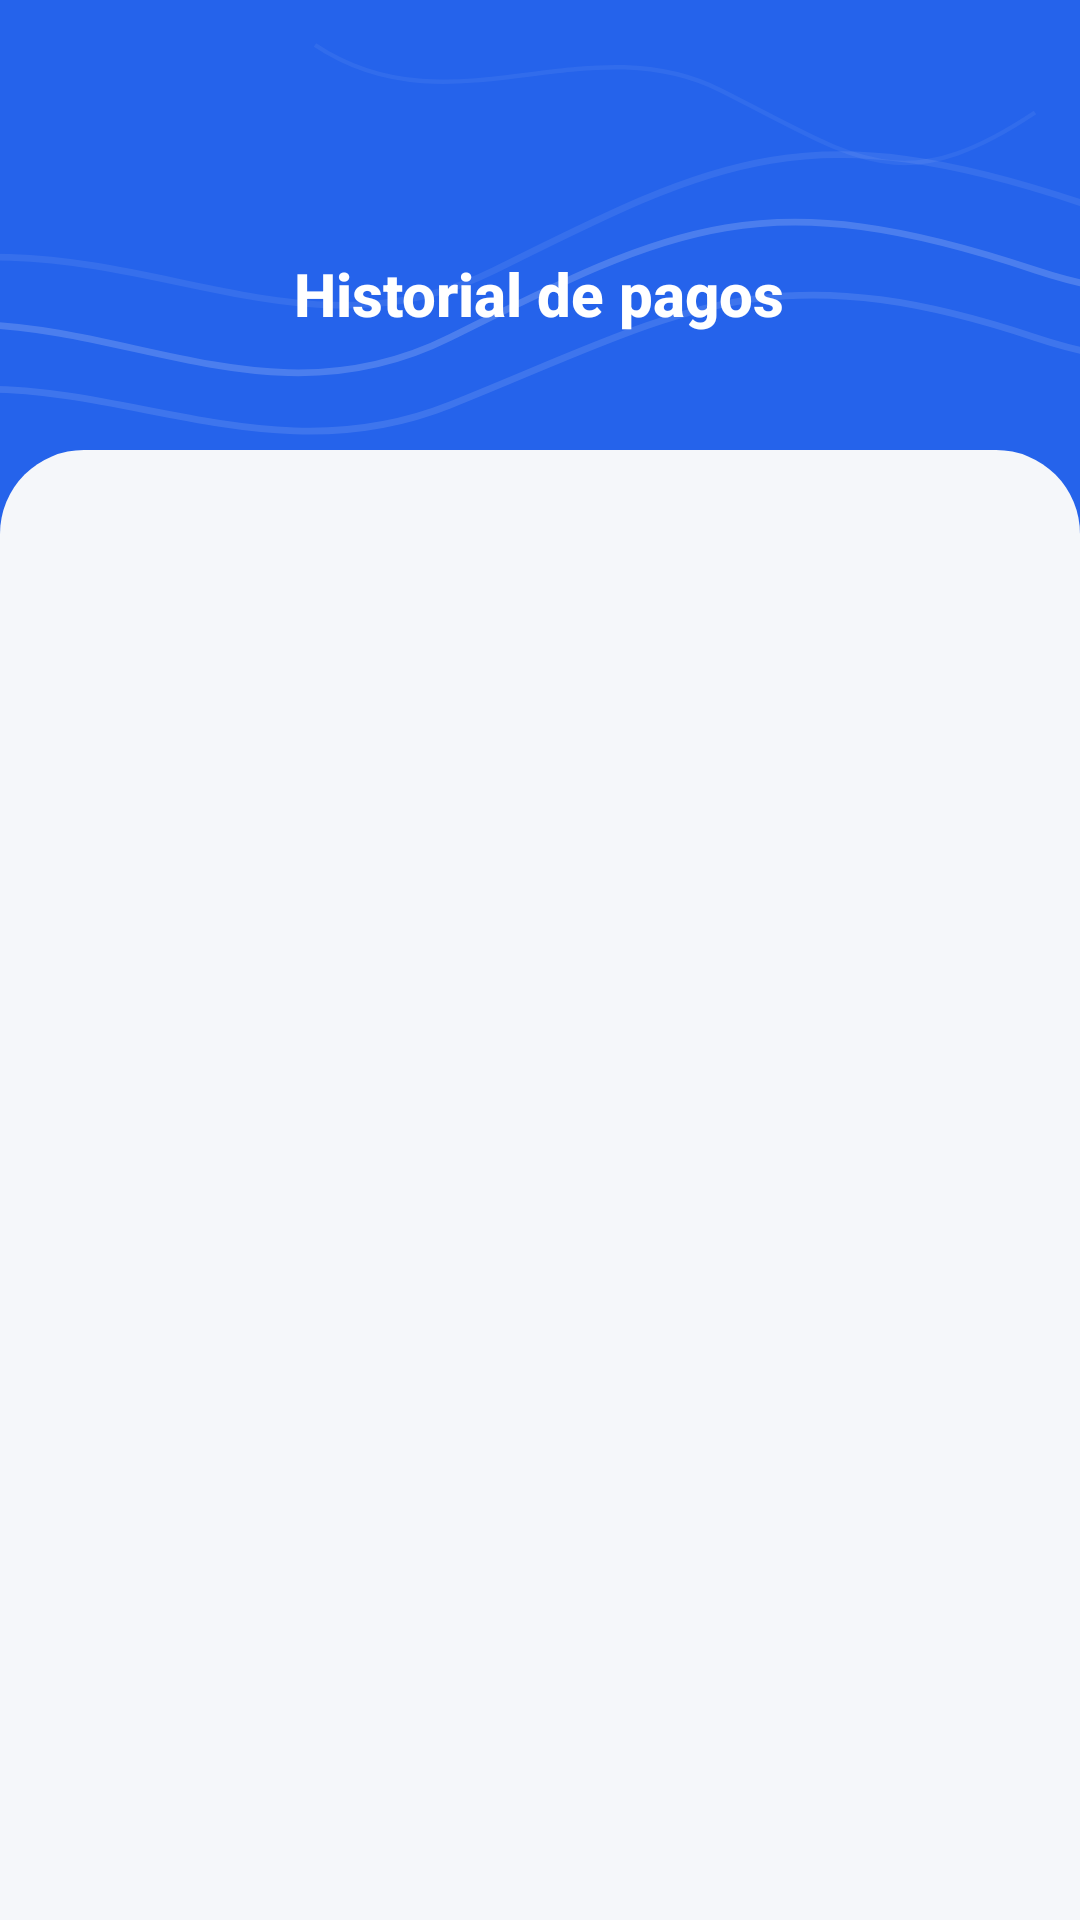

Write the Android layout XML for this screen, with the resource values it uses.
<!-- AndroidManifest.xml: application theme Theme.Prestaap -->
<!-- res/layout/fragment_historial_pagos.xml -->
<?xml version="1.0" encoding="utf-8"?>
<androidx.constraintlayout.widget.ConstraintLayout
    xmlns:android="http://schemas.android.com/apk/res/android"
    xmlns:app="http://schemas.android.com/apk/res-auto"
    xmlns:tools="http://schemas.android.com/tools"
    android:layout_width="match_parent"
    android:layout_height="match_parent"
    android:background="@color/k_primary">

    
    <FrameLayout
        android:id="@+id/header"
        android:layout_width="0dp"
        android:layout_height="180dp"
        app:layout_constraintTop_toTopOf="parent"
        app:layout_constraintStart_toStartOf="parent"
        app:layout_constraintEnd_toEndOf="parent">

        <ImageView
            android:layout_width="match_parent"
            android:layout_height="match_parent"
            android:src="@drawable/ic_wave_pattern"
            android:scaleType="centerCrop"
            android:contentDescription="@null" />

        
        <ImageView
            android:id="@+id/btnBack"
            android:layout_width="40dp"
            android:layout_height="40dp"
            android:layout_marginStart="16dp"
            android:layout_marginTop="32dp"
            android:src="@drawable/ic_back"
            android:padding="8dp"
            android:background="?attr/selectableItemBackgroundBorderless"
            android:clickable="true"
            android:focusable="true"
            android:contentDescription="Volver" />

        <LinearLayout
            android:layout_width="wrap_content"
            android:layout_height="wrap_content"
            android:layout_gravity="center"
            android:layout_marginTop="20dp"
            android:gravity="center"
            android:orientation="vertical">

            
            <TextView
                android:id="@+id/tvTitle"
                android:layout_width="wrap_content"
                android:layout_height="wrap_content"
                android:text="Historial de pagos"
                android:textColor="#FFFFFF"
                android:textSize="20sp"
                android:textStyle="bold"
                android:fontFamily="sans-serif-medium" />

            
            <TextView
                android:id="@+id/tvNombreCliente"
                android:layout_width="wrap_content"
                android:layout_height="wrap_content"
                android:layout_marginTop="4dp"
                android:textColor="#E0E7FF"
                android:textSize="15sp"
                android:fontFamily="sans-serif" />

        </LinearLayout>

    </FrameLayout>

    
    <LinearLayout
        android:id="@+id/contentArea"
        android:layout_width="0dp"
        android:layout_height="0dp"
        android:layout_marginTop="150dp"
        android:background="@drawable/bg_content_rounded"
        android:orientation="vertical"
        android:paddingTop="20dp"
        android:paddingHorizontal="16dp"
        app:layout_constraintTop_toTopOf="parent"
        app:layout_constraintBottom_toBottomOf="parent"
        app:layout_constraintStart_toStartOf="parent"
        app:layout_constraintEnd_toEndOf="parent">

        <androidx.recyclerview.widget.RecyclerView
            android:id="@+id/rvPagos"
            android:layout_width="match_parent"
            android:layout_height="match_parent"
            android:clipToPadding="false"
            android:paddingBottom="24dp"
            android:visibility="gone"
            tools:listitem="@layout/item_historial_pago" />

    </LinearLayout>

    
    <ProgressBar
        android:id="@+id/progressBar"
        android:layout_width="wrap_content"
        android:layout_height="wrap_content"
        android:visibility="gone"
        app:layout_constraintTop_toTopOf="@id/contentArea"
        app:layout_constraintBottom_toBottomOf="parent"
        app:layout_constraintStart_toStartOf="parent"
        app:layout_constraintEnd_toEndOf="parent" />

    
    <TextView
        android:id="@+id/tvEmpty"
        android:layout_width="wrap_content"
        android:layout_height="wrap_content"
        android:text="No hay pagos registrados"
        android:textColor="@color/text_hint"
        android:textSize="16sp"
        android:visibility="gone"
        app:layout_constraintTop_toTopOf="@id/contentArea"
        app:layout_constraintBottom_toBottomOf="parent"
        app:layout_constraintStart_toStartOf="parent"
        app:layout_constraintEnd_toEndOf="parent" />

</androidx.constraintlayout.widget.ConstraintLayout>
<!-- res/layout/item_historial_pago.xml (included above) -->
<?xml version="1.0" encoding="utf-8"?>
<com.google.android.material.card.MaterialCardView
    xmlns:android="http://schemas.android.com/apk/res/android"
    xmlns:app="http://schemas.android.com/apk/res-auto"
    android:layout_width="match_parent"
    android:layout_height="wrap_content"
    android:layout_marginHorizontal="4dp"
    android:layout_marginVertical="6dp"
    app:cardCornerRadius="12dp"
    app:cardElevation="2dp"
    app:cardBackgroundColor="@color/text_white">

    <LinearLayout
        android:layout_width="match_parent"
        android:layout_height="wrap_content"
        android:orientation="vertical"
        android:padding="16dp">

        <LinearLayout
            android:layout_width="match_parent"
            android:layout_height="wrap_content"
            android:orientation="horizontal"
            android:gravity="center_vertical">

            
            <LinearLayout
                android:layout_width="0dp"
                android:layout_height="wrap_content"
                android:layout_weight="1"
                android:orientation="vertical">

                <TextView
                    android:id="@+id/tvPagoTitle"
                    android:layout_width="wrap_content"
                    android:layout_height="wrap_content"
                    android:text="Pago"
                    android:textSize="16sp"
                    android:textStyle="bold"
                    android:textColor="@color/text_dark" />

                <TextView
                    android:id="@+id/tvMetodoPago"
                    android:layout_width="wrap_content"
                    android:layout_height="wrap_content"
                    android:layout_marginTop="2dp"
                    android:textSize="13sp"
                    android:textColor="@color/text_hint" />

            </LinearLayout>

            
            <TextView
                android:id="@+id/tvMontoTotal"
                android:layout_width="wrap_content"
                android:layout_height="wrap_content"
                android:textSize="18sp"
                android:textStyle="bold"
                android:textColor="@color/k_primary" />

        </LinearLayout>

        
        <View
            android:layout_width="match_parent"
            android:layout_height="1dp"
            android:layout_marginVertical="12dp"
            android:background="#EEEEEE" />

        <LinearLayout
            android:layout_width="match_parent"
            android:layout_height="wrap_content"
            android:orientation="horizontal"
            android:gravity="center_vertical">

            
            <TextView
                android:id="@+id/tvFecha"
                android:layout_width="0dp"
                android:layout_weight="1"
                android:layout_height="wrap_content"
                android:textSize="13sp"
                android:textColor="@color/text_hint" />

            
            <com.google.android.material.button.MaterialButton
                android:id="@+id/btnDetalle"
                android:layout_width="wrap_content"
                android:layout_height="36dp"
                android:text="Detalle"
                android:textSize="12sp"
                app:cornerRadius="18dp"
                app:strokeWidth="1dp"
                app:strokeColor="@color/k_primary"
                app:backgroundTint="@color/text_white"
                android:textColor="@color/k_primary"
                style="@style/Widget.MaterialComponents.Button.OutlinedButton" />

        </LinearLayout>

    </LinearLayout>

</com.google.android.material.card.MaterialCardView>
<!-- resources referenced by this layout -->
<resources>
  <color name="k_primary">#2563EB</color>
  <color name="text_dark">#1E293B</color>
  <color name="text_hint">#94A3B8</color>
  <color name="text_white">#FFFFFF</color>
  <!-- drawable bg_content_rounded (drawable) -->
  <?xml version="1.0" encoding="utf-8"?>
  <shape xmlns:android="http://schemas.android.com/apk/res/android">
      <solid android:color="@color/k_background" />
      <corners android:topLeftRadius="28dp" android:topRightRadius="28dp" />
  </shape>
  <!-- drawable ic_wave_pattern (drawable) -->
  <?xml version="1.0" encoding="utf-8"?>
  <vector xmlns:android="http://schemas.android.com/apk/res/android"
      android:width="300dp"
      android:height="120dp"
      android:viewportWidth="300"
      android:viewportHeight="120">
      <path
          android:strokeColor="#FFFFFF"
          android:strokeWidth="1.5"
          android:strokeAlpha="0.18"
          android:fillColor="#00000000"
          android:pathData="M-10,80 C40,55 80,100 130,75 S200,40 260,60 S310,30 350,50"/>
      <path
          android:strokeColor="#FFFFFF"
          android:strokeWidth="1.5"
          android:strokeAlpha="0.12"
          android:fillColor="#00000000"
          android:pathData="M-10,95 C40,70 80,110 130,90 S200,55 260,75 S310,45 350,65"/>
      <path
          android:strokeColor="#FFFFFF"
          android:strokeWidth="1.5"
          android:strokeAlpha="0.08"
          android:fillColor="#00000000"
          android:pathData="M-10,65 C50,40 90,85 140,60 S210,25 270,45 S320,15 360,35"/>
      <path
          android:strokeColor="#FFFFFF"
          android:strokeWidth="1"
          android:strokeAlpha="0.06"
          android:fillColor="#00000000"
          android:pathData="M100,10 C130,30 160,5 190,20 S230,45 260,25"/>
  </vector>
  <style name="Theme.Prestaap" parent="android:Theme.Material.Light.NoActionBar" />
  <color name="k_background">#F5F7FA</color>
</resources>
